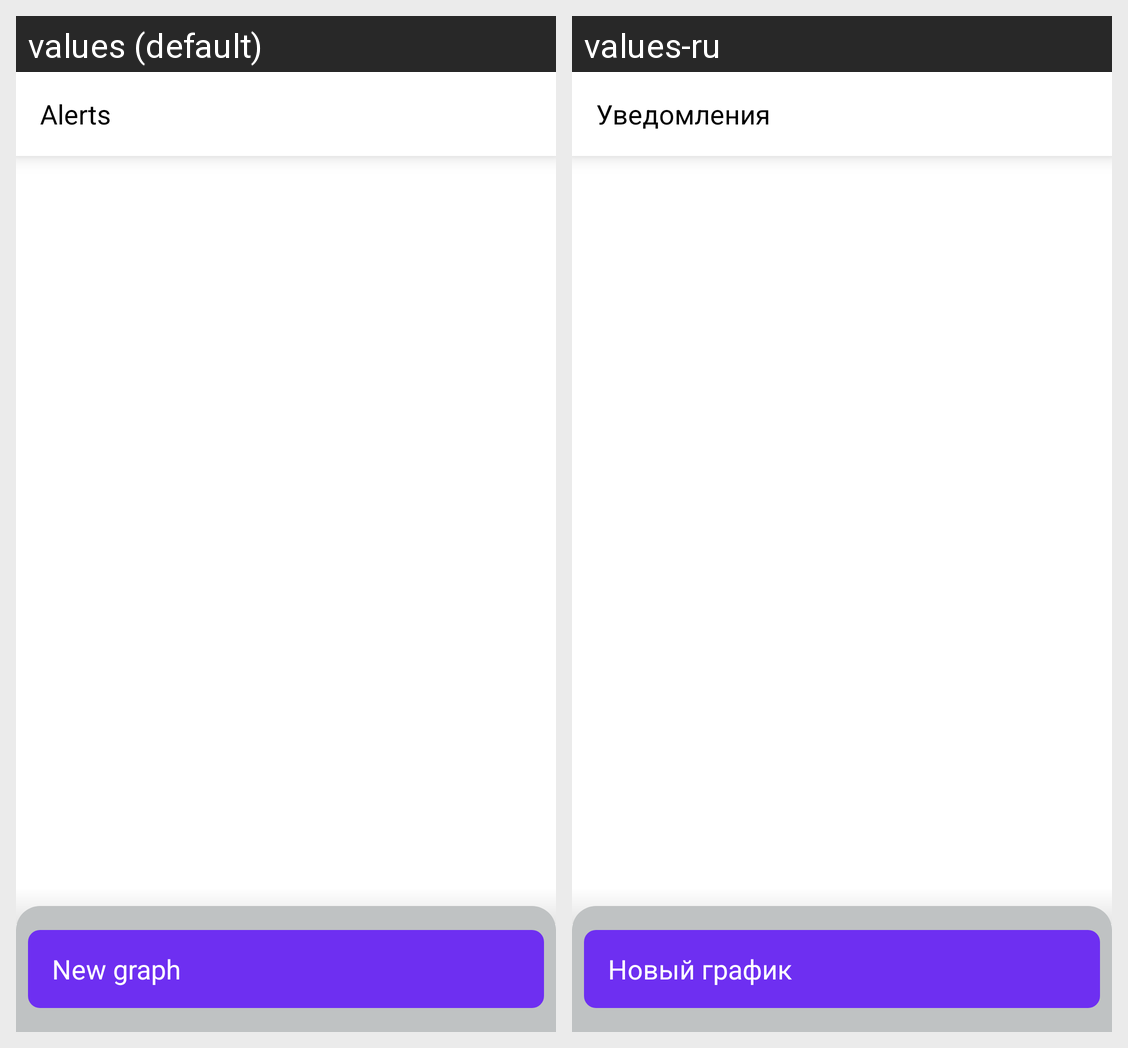

Locale-by-locale string values for the Android screen shown in this grid:
Android screen res/layout/screen_alerts.xml rendered under 2 locales, left to right: values (default), values-ru. Device: Nexus 5 (rendered at 1080×1920; each locale shown at half size, 540×960, under a caption strip naming it); theme Theme.CoinRoad.
Strings drawn on this screen, with the default value and each locale's value (text and hints the layout hard-codes, and strings that could not be matched under every locale, appear in the picture but are not listed):

alerts_title
  values: Alerts
  values-ru: Уведомления

home_new_graph
  values: New graph
  values-ru: Новый график
